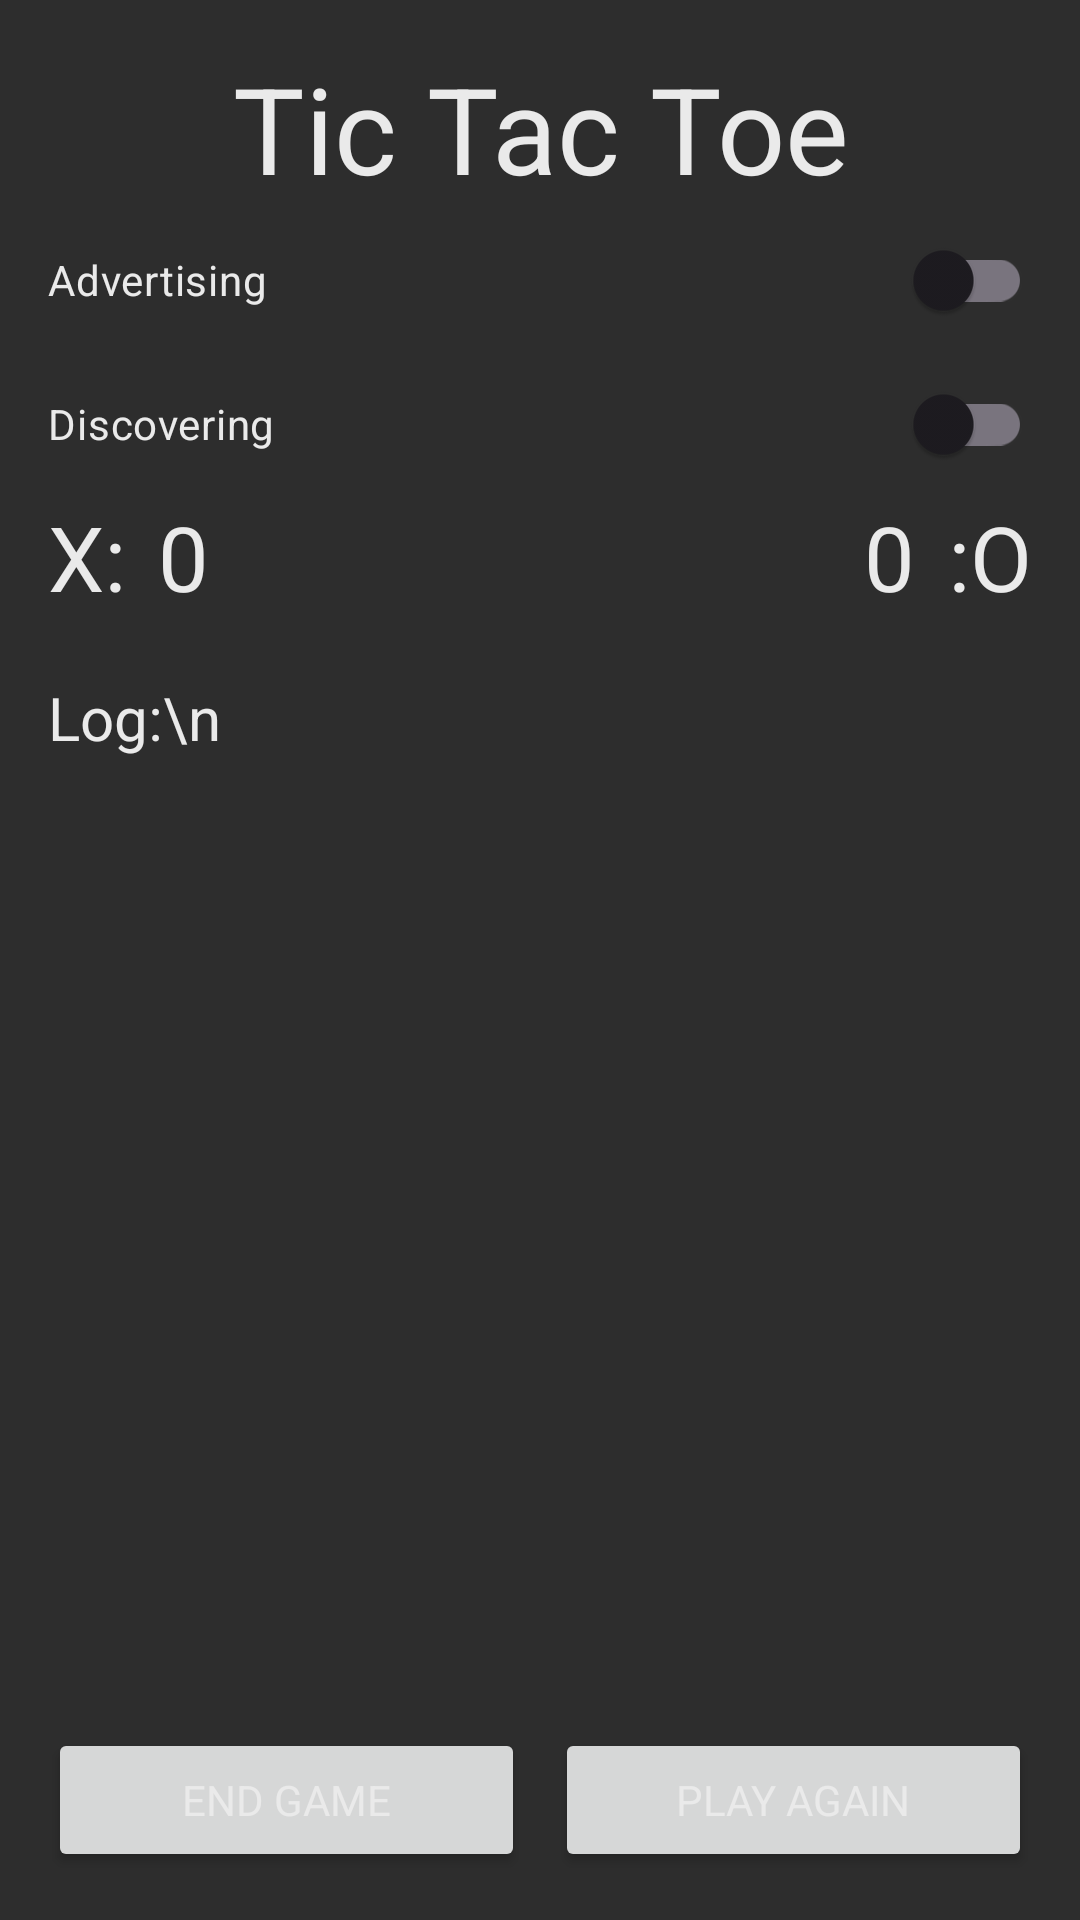

Produce the Android XML layout that renders to this screen, including the resource entries it uses.
<!-- AndroidManifest.xml: application theme Base.Theme.FinalProject -->
<!-- res/layout/activity_tic_tac_toe.xml -->
<?xml version="1.0" encoding="utf-8"?>
<LinearLayout xmlns:android="http://schemas.android.com/apk/res/android"
    xmlns:app="http://schemas.android.com/apk/res-auto"
    xmlns:tools="http://schemas.android.com/tools"
    android:layout_width="match_parent"
    android:layout_height="match_parent"
    tools:context=".Activities.TicTacToeActivity"
    android:orientation="vertical"
    android:padding="16dp">

    <TextView
        android:layout_width="match_parent"
        android:layout_height="wrap_content"
        android:text="Tic Tac Toe"
        android:textSize="40sp"
        android:gravity="center"/>

    <androidx.appcompat.widget.SwitchCompat
        android:id="@+id/switch_advertising"
        android:layout_width="match_parent"
        android:layout_height="wrap_content"
        android:textColor="@color/primary"
        android:text="Advertising" />

    <androidx.appcompat.widget.SwitchCompat
        android:id="@+id/switch_discovering"
        android:layout_width="match_parent"
        android:layout_height="wrap_content"
        android:textColor="@color/primary"
        android:text="Discovering" />

    <LinearLayout
        android:id="@+id/gameLayout"
        android:layout_width="match_parent"
        android:layout_height="match_parent"
        android:orientation="vertical">
        <LinearLayout
            android:layout_width="match_parent"
            android:layout_height="wrap_content"
            android:orientation="horizontal">

            <TextView
                android:layout_width="wrap_content"
                android:layout_height="match_parent"
                android:layout_weight="1"
                android:text="X:"
                android:textSize="30sp" />

            <TextView
                android:id="@+id/tvScoreX"
                android:layout_width="wrap_content"
                android:layout_height="match_parent"
                android:layout_weight="10"
                android:text="0"
                android:textSize="30sp" />
            <TextView
                android:id="@+id/tvScoreO"
                android:layout_width="wrap_content"
                android:layout_height="match_parent"
                android:layout_weight="10"
                android:gravity="end"
                android:text="0"
                android:textSize="30sp" />
            <TextView
                android:layout_width="wrap_content"
                android:layout_height="match_parent"
                android:layout_weight="1"
                android:gravity="end"
                android:text=":O"
                android:textSize="30sp" />
        </LinearLayout>

        <ScrollView
            android:layout_width="match_parent"
            android:layout_height="0dp"
            android:layout_marginBottom="20dp"
            android:layout_weight="3">
            <TextView
                android:id="@+id/tvLog"
                android:layout_width="wrap_content"
                android:layout_height="wrap_content"
                android:layout_marginTop="20dp"
                android:text="Log:\n"
                android:textSize="20sp"
                android:layout_gravity="top"/>
        </ScrollView>

        <GridLayout
            android:id="@+id/gridLayout"
            android:layout_width="match_parent"
            android:layout_height="0dp"
            android:layout_weight="8"
            android:columnCount="3"
            android:rowCount="3">
            <ImageButton
                android:id="@+id/button00"
                android:layout_width="0dp"
                android:layout_height="0dp"
                android:background="@drawable/blank"
                android:scaleType="centerInside"
                android:adjustViewBounds="true"
                android:layout_row="0"
                android:layout_column="0"
                android:layout_columnWeight="1"
                android:layout_rowWeight="1"/>
            <ImageButton
                android:id="@+id/button01"
                android:layout_width="0dp"
                android:layout_height="0dp"
                android:background="@drawable/blank"
                android:scaleType="centerInside"
                android:adjustViewBounds="true"
                android:layout_row="0"
                android:layout_column="1"
                android:layout_columnWeight="1"
                android:layout_rowWeight="1"/>
            <ImageButton
                android:id="@+id/button02"
                android:layout_width="0dp"
                android:layout_height="0dp"
                android:background="@drawable/blank"
                android:scaleType="centerInside"
                android:adjustViewBounds="true"
                android:layout_row="0"
                android:layout_column="2"
                android:layout_columnWeight="1"
                android:layout_rowWeight="1"/>
            <ImageButton
                android:id="@+id/button10"
                android:layout_width="0dp"
                android:layout_height="0dp"
                android:background="@drawable/blank"
                android:scaleType="centerInside"
                android:adjustViewBounds="true"
                android:layout_row="1"
                android:layout_column="0"
                android:layout_columnWeight="1"
                android:layout_rowWeight="1"/>
            <ImageButton
                android:id="@+id/button11"
                android:layout_width="0dp"
                android:layout_height="0dp"
                android:background="@drawable/blank"
                android:scaleType="centerInside"
                android:adjustViewBounds="true"
                android:layout_row="1"
                android:layout_column="1"
                android:layout_columnWeight="1"
                android:layout_rowWeight="1"/>
            <ImageButton
                android:id="@+id/button12"
                android:layout_width="0dp"
                android:layout_height="0dp"
                android:background="@drawable/blank"
                android:scaleType="centerInside"
                android:adjustViewBounds="true"
                android:layout_row="1"
                android:layout_column="2"
                android:layout_columnWeight="1"
                android:layout_rowWeight="1"/>
            <ImageButton
                android:id="@+id/button20"
                android:layout_width="0dp"
                android:layout_height="0dp"
                android:background="@drawable/blank"
                android:scaleType="centerInside"
                android:adjustViewBounds="true"
                android:layout_row="2"
                android:layout_column="0"
                android:layout_columnWeight="1"
                android:layout_rowWeight="1"/>
            <ImageButton
                android:id="@+id/button21"
                android:layout_width="0dp"
                android:layout_height="0dp"
                android:background="@drawable/blank"
                android:scaleType="centerInside"
                android:adjustViewBounds="true"
                android:layout_row="2"
                android:layout_column="1"
                android:layout_columnWeight="1"
                android:layout_rowWeight="1"/>
            <ImageButton
                android:id="@+id/button22"
                android:layout_width="0dp"
                android:layout_height="0dp"
                android:background="@drawable/blank"
                android:scaleType="centerInside"
                android:adjustViewBounds="true"
                android:layout_row="2"
                android:layout_column="2"
                android:layout_columnWeight="1"
                android:layout_rowWeight="1"/>
        </GridLayout>
        <LinearLayout
            android:layout_width="match_parent"
            android:layout_height="wrap_content"
            android:orientation="horizontal">
            <Button
                android:id="@+id/btEndGame"
                android:layout_width="match_parent"
                android:layout_height="wrap_content"
                android:text="End Game"
                android:layout_weight="1"
                android:layout_marginEnd="5dp"/>
            <Button
                android:id="@+id/btResetGame"
                android:layout_width="match_parent"
                android:layout_height="wrap_content"
                android:text="Play Again"
                android:layout_weight="1"
                android:layout_marginStart="5dp"/>

        </LinearLayout>

    </LinearLayout>
</LinearLayout>
<!-- resources referenced by this layout -->
<resources>
  <color name="primary">#EAEAEA</color>
  <style name="Base.Theme.FinalProject" parent="Theme.Material3.DayNight.NoActionBar">
          
          <item name="colorPrimary">@color/action</item>
          <item name="colorPrimaryDark">@color/fillPrimary</item>
          <item name="android:windowBackground">@color/fillPrimary</item>
          <item name="colorOnPrimary">@color/fillPrimary</item>
          <item name="colorPrimaryContainer">@color/fillPrimary</item>
          <item name="colorSecondaryContainer">@color/fillSecondary</item>
          <item name="colorSecondary">@color/secondary</item>
          <item name="colorAccent">@color/action</item>
          <item name="fontFamily">@font/alegreya_sans</item>
          <item name="android:textColor">@color/primary</item>
      </style>
  <color name="action">#FFC491</color>
  <color name="fillPrimary">#2D2D2D</color>
  <color name="fillSecondary">#424242</color>
  <color name="secondary">#AAAAAA</color>
</resources>
